Photos from the image-classification dataset "ripeness_multistage" in the GitHub repository ShyamAlancode/Fruit-Screening. Its 3 classes are: immature, mature, semi mature.

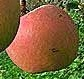
Label: mature

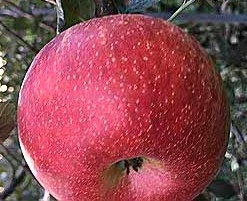
Label: mature

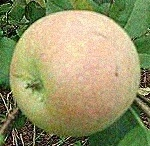
Label: semi mature

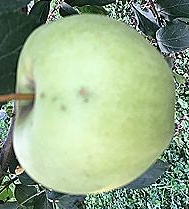
Label: immature

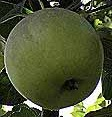
Label: immature

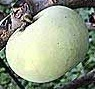
Label: immature
